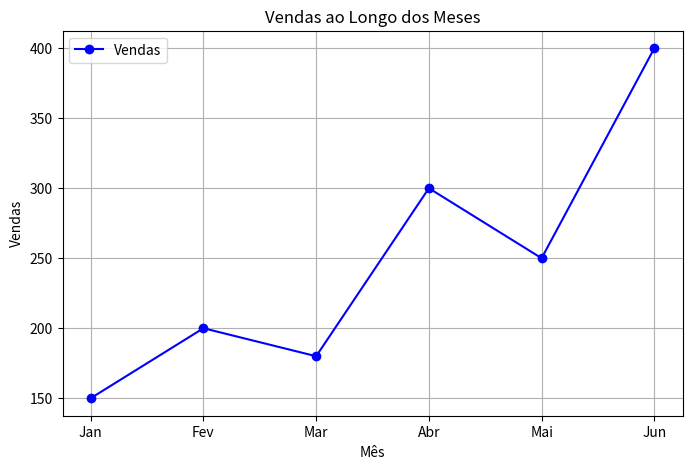

Recreate this plot in Python.
import matplotlib.pyplot as plt

#1-Dados fictícios - Vendas ao longo dos meses
meses = ['Jan', 'Fev', 'Mar', 'Abr', 'Mai', 'Jun']
vendas = [150, 200, 180, 300, 250, 400]

#2-Criando o gráfico de linha
plt.figure(figsize=(8, 5))
plt.plot(
    meses,
    vendas,
    marker='o',
    linestyle='-',
    color='blue',
    label='Vendas'
)

#3-Adicionando rótulos e título ao gráfico
plt.xlabel('Mês')
plt.ylabel('Vendas')
plt.title('Vendas ao Longo dos Meses')
plt.legend()
plt.grid(True)

#4-Exibindo o gráfico
plt.show()
